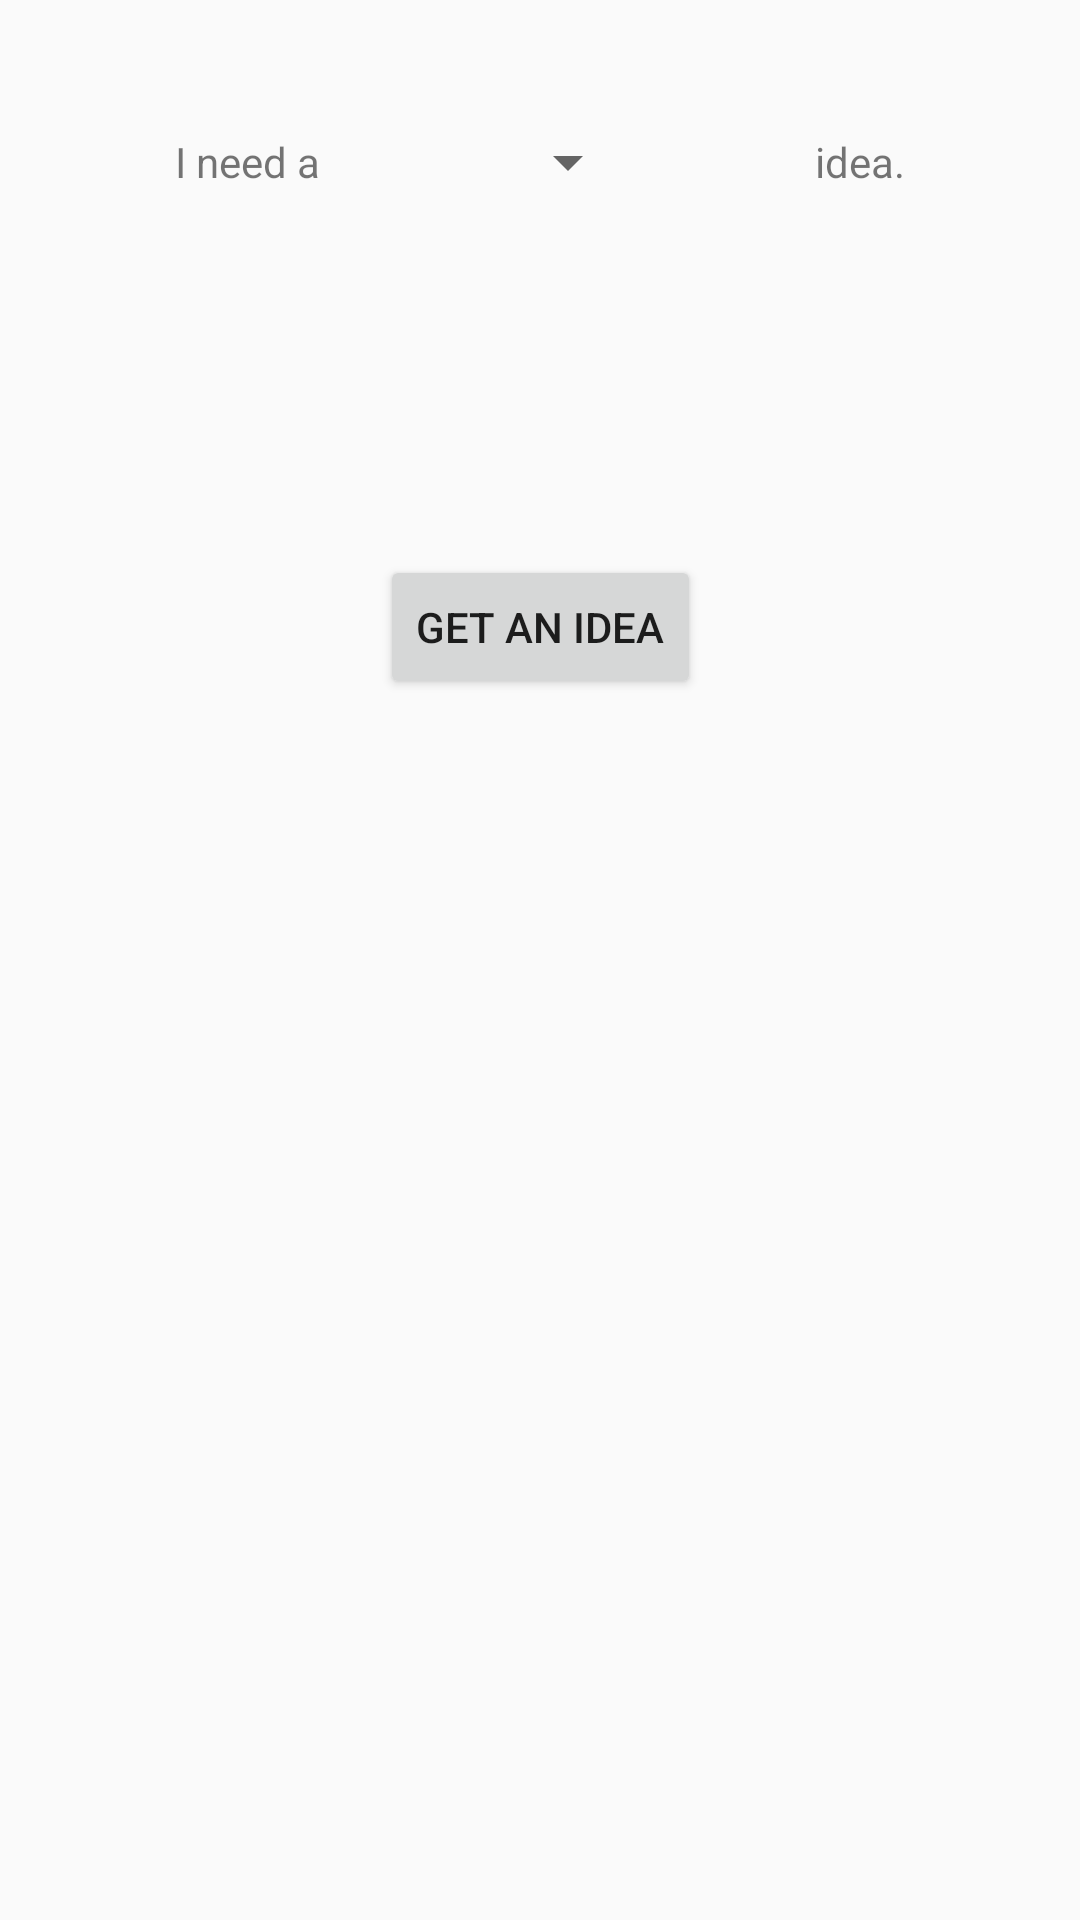

Write the Android layout XML for this screen, with the resource values it uses.
<!-- AndroidManifest.xml: application theme AppTheme -->
<!-- res/layout/fragment_home.xml -->
<?xml version="1.0" encoding="utf-8"?>
<android.support.constraint.ConstraintLayout
        xmlns:android="http://schemas.android.com/apk/res/android"
        xmlns:tools="http://schemas.android.com/tools"
        xmlns:app="http://schemas.android.com/apk/res-auto"
        android:layout_width="match_parent" android:layout_height="match_parent"
        tools:context=".views.home.HomeFragment">


    <TextView
            android:id="@+id/title"
            android:layout_width="wrap_content"
            android:layout_height="0dp"
            app:layout_constraintTop_toTopOf="parent"
            app:layout_constraintStart_toStartOf="parent"
            app:layout_constraintEnd_toEndOf="parent"
            android:textAppearance="@style/h1"
            tools:text="@string/home_title"/>

    <TextView
            android:id="@+id/subtitle"
            android:layout_width="wrap_content"
            android:layout_height="0dp"
            android:padding="20dp"
            app:layout_constraintTop_toBottomOf="@id/title"
            app:layout_constraintStart_toStartOf="parent"
            app:layout_constraintEnd_toStartOf="@id/spinner"
            android:text="@string/home_subtitle"/>

    <android.support.v7.widget.AppCompatSpinner
            android:id="@+id/spinner"
            android:layout_width="wrap_content"
            android:layout_height="wrap_content"
            android:textAlignment="center"
            app:layout_constraintTop_toTopOf="@id/subtitle"
            app:layout_constraintStart_toEndOf="@id/subtitle"
            app:layout_constraintBottom_toBottomOf="@id/subtitle"
            app:layout_constraintEnd_toStartOf="@id/subtitle_end"/>

    <TextView
            android:id="@+id/subtitle_end"
            android:layout_width="wrap_content"
            android:layout_height="0dp"
            android:padding="20dp"
            app:layout_constraintTop_toTopOf="@id/subtitle"
            app:layout_constraintBottom_toBottomOf="@id/subtitle"
            app:layout_constraintStart_toEndOf="@id/spinner"
            app:layout_constraintEnd_toEndOf="parent"
            android:text="@string/home_subtitle_end"/>

    <Button
            android:id="@+id/idea_button"
            android:text="@string/home_idea_button"
            android:layout_width="wrap_content"
            android:layout_height="wrap_content"
            app:layout_constraintTop_toBottomOf="@id/subtitle"
            app:layout_constraintStart_toStartOf="parent"
            app:layout_constraintEnd_toEndOf="parent"
            app:layout_constraintBottom_toBottomOf="parent"
            app:layout_constraintVertical_bias="0.2"/>

</android.support.constraint.ConstraintLayout>
<!-- resources referenced by this layout -->
<resources>
  <string name="home_idea_button">Get an Idea</string>
  <string name="home_subtitle">I need a</string>
  <string name="home_subtitle_end">idea.</string>
  <string name="home_title">Welcome %1$s</string>
  <style name="h1" parent="TextAppearance.AppCompat">
          <item name="android:textColor">#000000</item>
          <item name="android:textSize">18dp</item>
      </style>
  <style name="AppTheme" parent="Theme.AppCompat.Light.DarkActionBar">
          
          <item name="colorPrimary">@color/colorPrimary</item>
          <item name="colorPrimaryDark">@color/colorPrimaryDark</item>
          <item name="colorAccent">@color/colorAccent</item>
      </style>
  <!-- not gathered from this repository: default colours our renderer supplied (Android Studio template values) -->
  <color name="colorPrimary">#FF6200EE</color>
  <color name="colorPrimaryDark">#FF3700B3</color>
  <color name="colorAccent">#FF03DAC5</color>
</resources>
